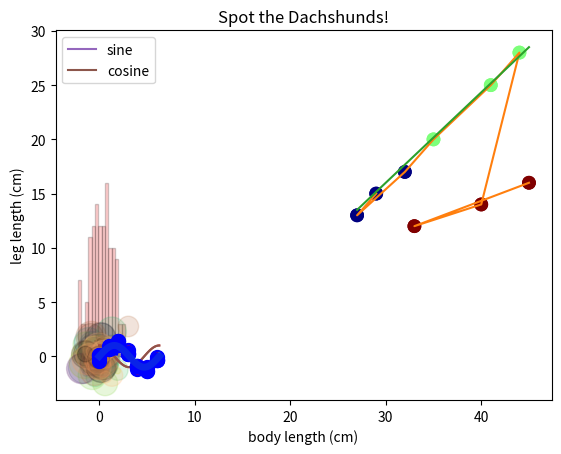
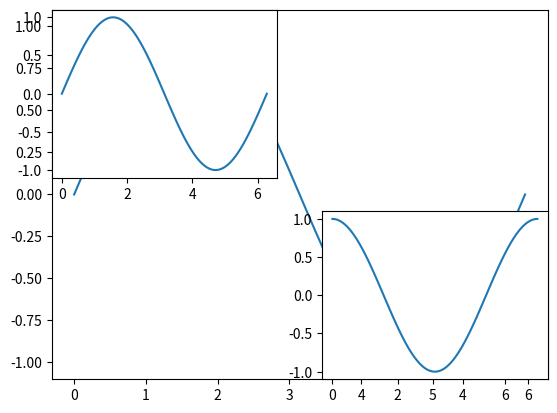

Here is the Python script that generated these plots, in order:
import numpy as np
import matplotlib.pyplot as plt

x = np.linspace(0, 2*np.pi, 100)

y = np.sin(x)

plt.plot(x, y)



plt.xlabel('x (radians)')

plt.plot(x, y)
plt.xlabel('x (radians)')



# plot the sine and cosine together

# make the x axis
x = np.linspace(0, 2*np.pi, 100) 

# compute the sin and cosine
y = np.sin(x)
y2 = np.cos(x)

# make the plots
plt.plot(x, y)
plt.plot(x,y2)

# annotate
plt.xlabel('x (radians)')
plt.ylabel('y values')
plt.title('Trig functions!')



# plot the sine and cosine together

# make the x axis
x = np.linspace(0, 2*np.pi, 100) 

# compute the sin and cosine
y = np.sin(x)
y2 = np.cos(x)

# make the plots
plt.plot(x, y, label = 'sine')
plt.plot(x,y2, label = 'cosine')

# annotate
plt.xlabel('x (radians)')
plt.ylabel('y values')
plt.title('Trig functions!')
plt.legend()

# make some simulated data
dat_x = [0, 1, 2, 3, 4, 5, 6]
dat_y = np.sin(dat_x) + 0.25*np.random.randn(len(dat_x))

# make the fitting function
x = np.linspace(0, 2*np.pi, 100) 
# compute the sine
y = np.sin(x)

plt.plot(dat_x, dat_y)
plt.plot(x, y)



plt.plot(dat_x, dat_y, 'bo')
plt.plot(x, y)

plt.plot(dat_x, dat_y, 'bo', markersize = 10)
plt.plot(x, y, linewidth = 5, alpha = 0.3)







data = np.random.randn(128)
plt.hist(data, bins = 16, color = 'r', edgecolor = 'k', alpha = 0.2)







plt.plot(dat_x, dat_y, 'ro')

dat_x = [0, 1, 2, 3, 4, 5, 6] # same as above
dat_y = np.sin(dat_x) + 0.25*np.random.randn(len(dat_x))

plt.plot(dat_x, dat_y, 'bo--', markersize = 10);

dat_x = [0, 3, 2, 1, 4, 6, 5]
dat_y = np.sin(dat_x) + 0.25*np.random.randn(len(dat_x))

plt.plot(dat_x, dat_y, 'bo--', markersize = 10);

plt.plot(dat_x, dat_y, 'bo', markersize = 10);
plt.plot(x, y, linewidth = 5, alpha = 0.3)

my_x = np.random.randn(50) # normally distributed x
my_y = np.random.randn(50) # and y
my_sizes = 500 * np.random.rand(50) # random sizes
my_colors = np.random.rand(50) #  colormap numbers 0 to 1

plt.scatter(my_x, my_y, s = my_sizes, c = my_colors, alpha = 0.2)

my_x = np.random.randn(50) # normally distributed x
my_y = np.random.randn(50) # and y
my_sizes = 500 * np.random.rand(50) # random sizes
my_colors = np.random.rand(50) #  colormap numbers 0 to 1

plt.scatter(my_x, my_y, s = my_sizes, c = my_colors, alpha = 0.2, cmap = 'copper')



leg_len = np.array([15, 13, 17, 20, 25, 28, 14, 12, 16])
body_len = np.array([29, 27, 32, 35, 41, 44, 40, 33, 45])
breed = np.array([0, 0, 0, 1, 1, 1, 2, 2, 2])

plt.plot(body_len, leg_len)

plt.scatter(body_len, leg_len, c = breed/2, s = 80, cmap = 'jet')
plt.xlabel('body length (cm)')
plt.ylabel('leg length (cm)')
plt.title('Spot the Dachshunds!')

plt.scatter(body_len, leg_len, c = breed/2, s = 80, cmap = 'jet')

# add a reference line
x_ref_line = np.linspace(27, 45) # x value endpoints
y_ref_line = x_ref_line/1.2 - 9  # y calculated using "by-hand" slope and y-int estimates
plt.plot(x_ref_line, y_ref_line)
plt.xlabel('body length (cm)')
plt.ylabel('leg length (cm)')
plt.title('Spot the Dachshunds!')



my_fig = plt.figure()

my_fig = plt.figure()
my_ax = my_fig.add_subplot(1,1,1)

my_fig = plt.figure()
my_ax = my_fig.add_subplot(1,1,1)
my_ax.plot(x, y, label = 'sine')

plt.subplot(2,2,1)
plt.plot(x, y, label = 'sine')
plt.subplot(2,2,4)
plt.plot(x, y2, label = 'cosine')



